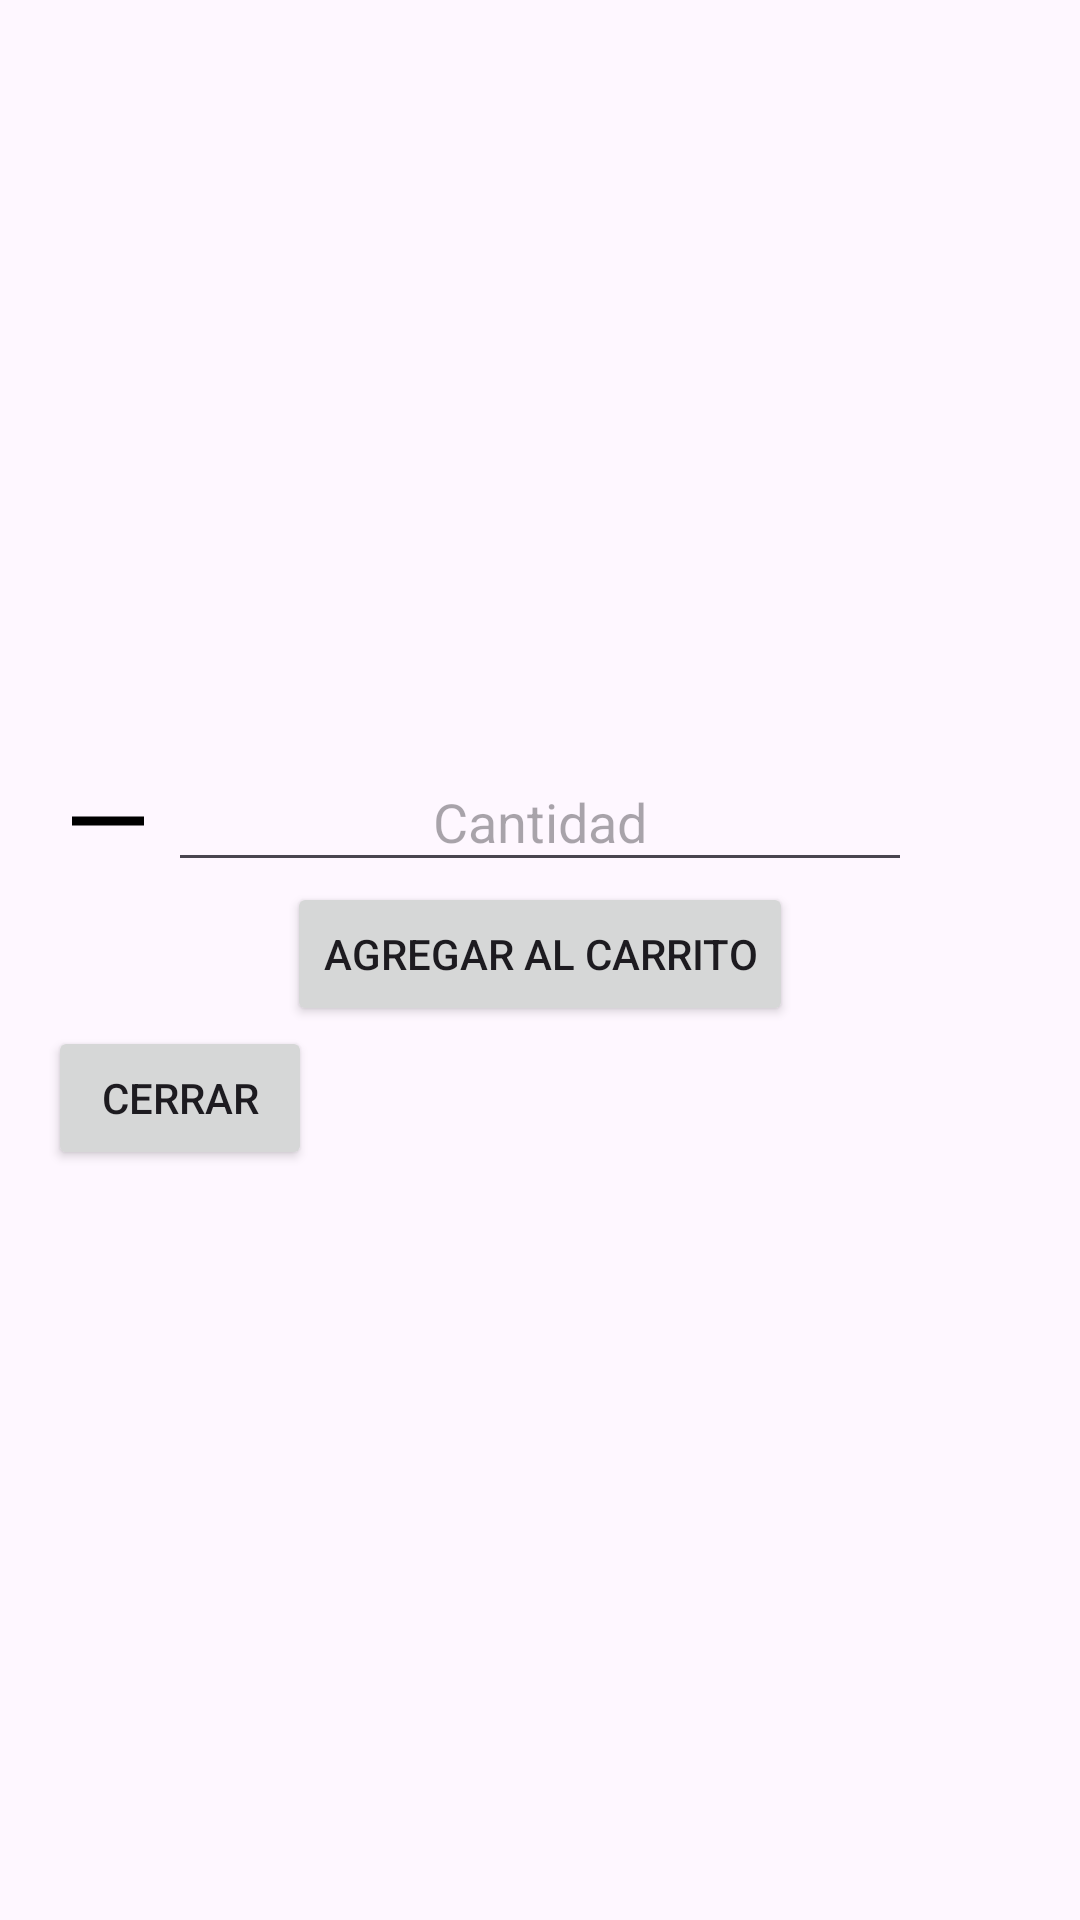

Android layout source for this screen:
<!-- AndroidManifest.xml: application theme Theme.ProyectoCatalogo -->
<!-- res/layout/dialog_detalles_objeto.xml -->
<?xml version="1.0" encoding="utf-8"?>
<LinearLayout
    xmlns:android="http://schemas.android.com/apk/res/android"
    android:layout_width="match_parent"
    android:layout_height="wrap_content"
    android:orientation="vertical"
    android:padding="16dp">

    <ImageView
        android:id="@+id/imageViewPortada"
        android:layout_width="match_parent"
        android:layout_height="200dp"
        android:scaleType="fitCenter"
        android:contentDescription="@string/descripcion_portada" />

    <TextView
        android:id="@+id/textViewDetalles"
        android:layout_width="match_parent"
        android:layout_height="wrap_content"
        android:paddingTop="8dp"
        android:textSize="16sp" />

    <LinearLayout
        android:layout_width="match_parent"
        android:layout_height="wrap_content"
        android:orientation="horizontal"
        android:gravity="center_vertical"
        android:layout_marginTop="8dp">

        <ImageButton
            android:id="@+id/buttonMenos"
            android:layout_width="40dp"
            android:layout_height="wrap_content"
            android:src="@drawable/ic_menos"
        android:background="?attr/selectableItemBackground"/>

        <EditText
            android:id="@+id/editTextCantidad"
            android:layout_width="0dp"
            android:layout_height="wrap_content"
            android:layout_weight="1"
            android:hint="Cantidad"
            android:inputType="number"
            android:padding="8dp"
            android:gravity="center"
            android:textSize="18sp" />

        <ImageButton
            android:id="@+id/buttonMas"
            android:layout_width="40dp"
            android:layout_height="wrap_content"
            android:src="@drawable/ic_add"
        android:background="?attr/selectableItemBackground" />
    </LinearLayout>

    <Button
        android:id="@+id/buttonAgregarCarrito"
        android:layout_width="wrap_content"
        android:layout_height="wrap_content"
        android:text="Agregar al carrito"
        android:layout_gravity="center" />

    <Button
        android:id="@+id/buttonCerrar"
        android:layout_width="wrap_content"
        android:layout_height="wrap_content"
        android:text="Cerrar" />
</LinearLayout>
<!-- resources referenced by this layout -->
<resources>
  <!-- drawable ic_menos (drawable) -->
  <vector xmlns:android="http://schemas.android.com/apk/res/android" android:height="36dp" android:tint="#000000" android:viewportHeight="24" android:viewportWidth="24" android:width="36dp">
        
      <path android:fillColor="@android:color/white" android:fillType="evenOdd" android:pathData="M4,11h16v2h-16z"/>
      
  </vector>
  <string name="descripcion_portada">Descripción de la portada del objeto</string>
  <style name="Theme.ProyectoCatalogo" parent="Base.Theme.ProyectoCatalogo" />
  <style name="Base.Theme.ProyectoCatalogo" parent="Theme.Material3.DayNight.NoActionBar">
          
          
  
          <item name="windowActionBar">false</item>
          <item name="windowNoTitle">true</item>
      </style>
</resources>
